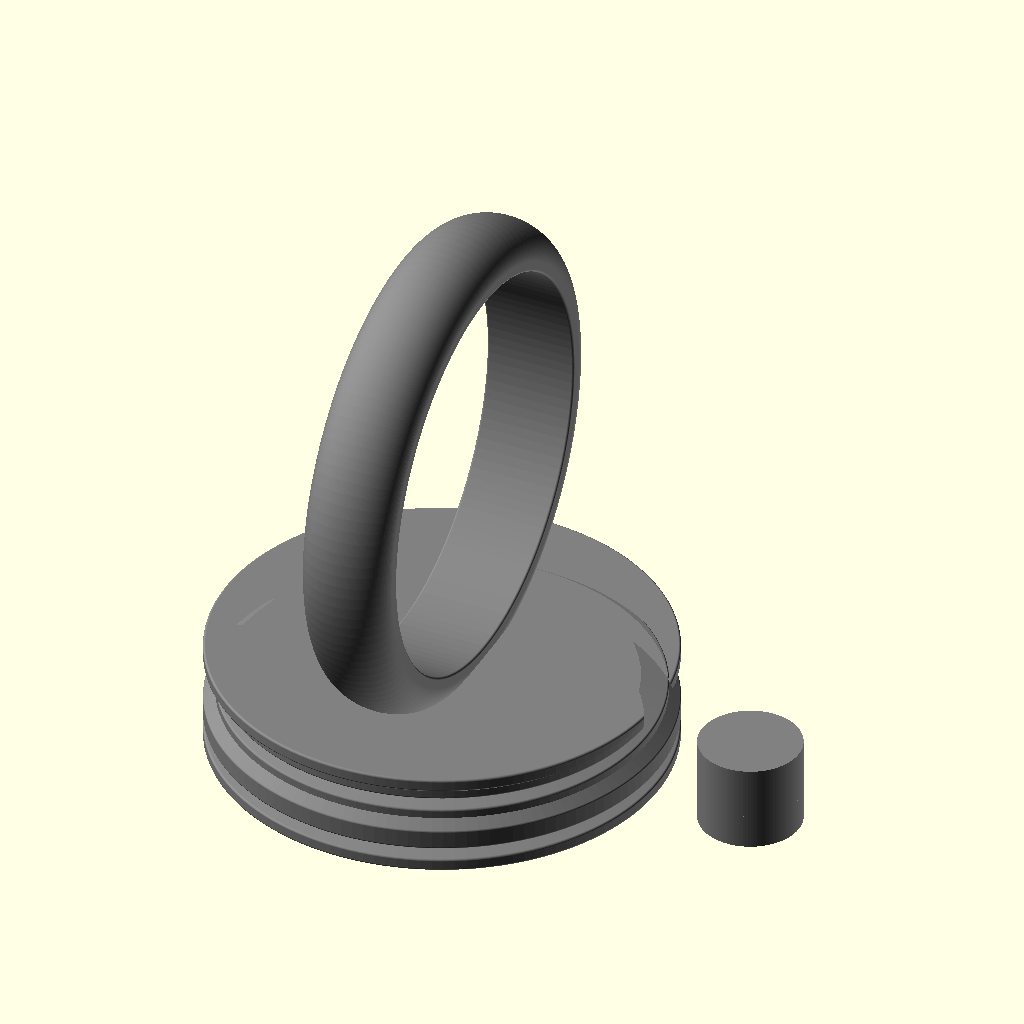
Cell 1 — every parameter at its default value.
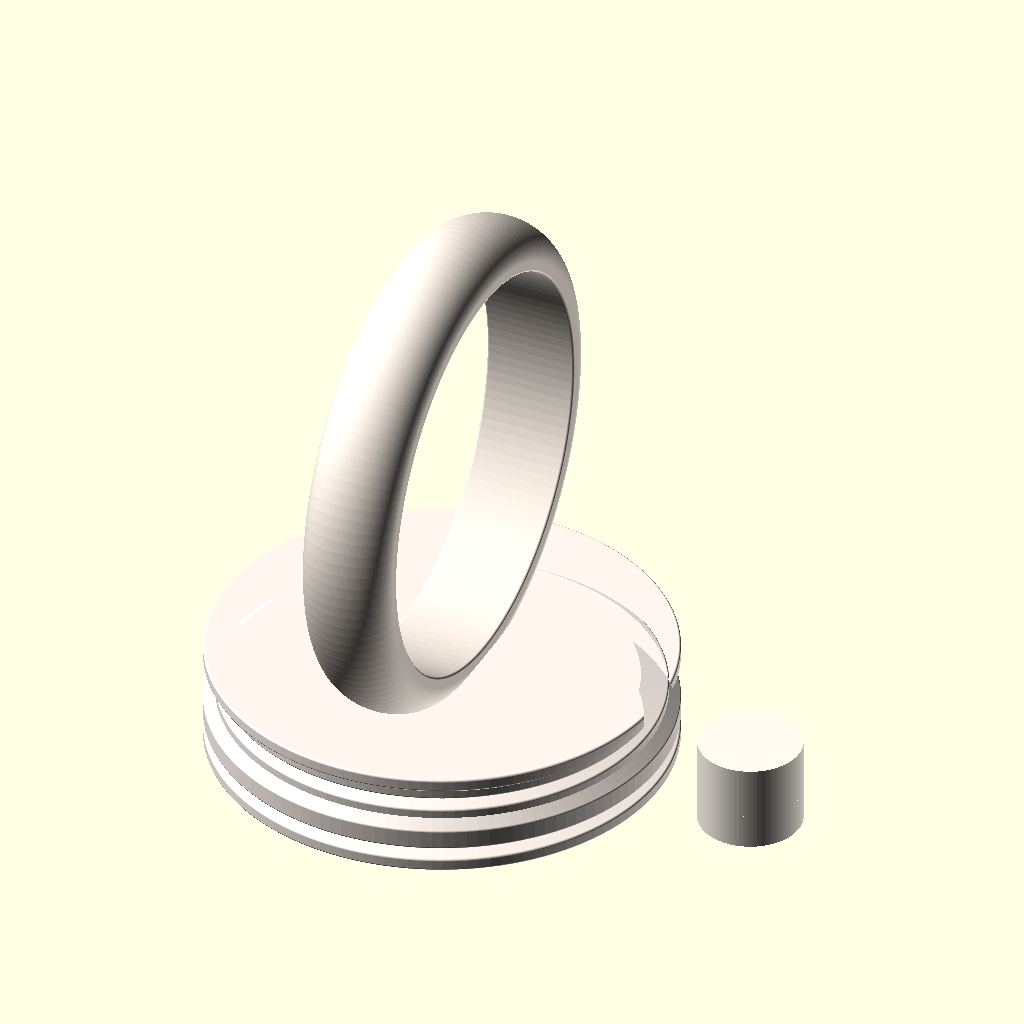
Cell 2 — COLOR_SCHEME set to 0, the other parameters unchanged.
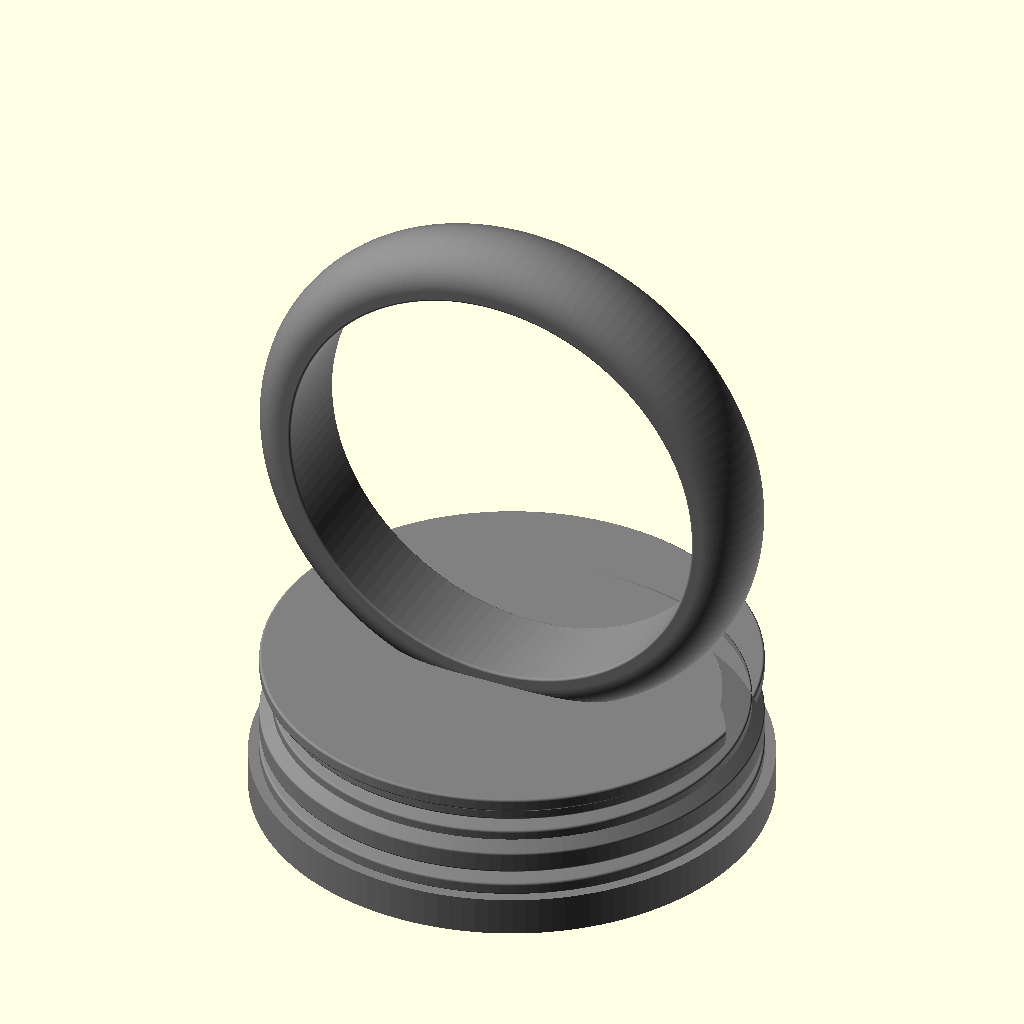
Cell 3 — VIEW set to 0, the other parameters unchanged.
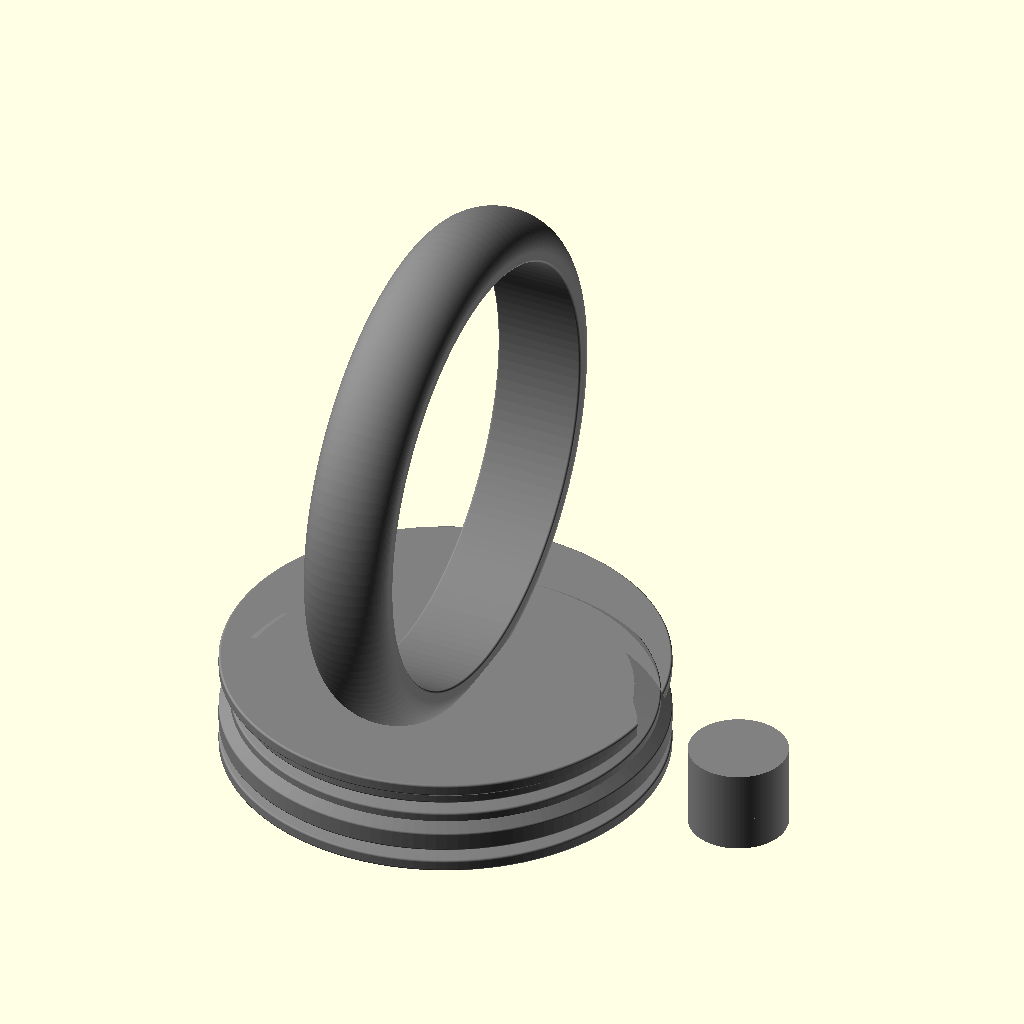
Cell 4: FINGER_DIAMETER = 18 (everything else at default).
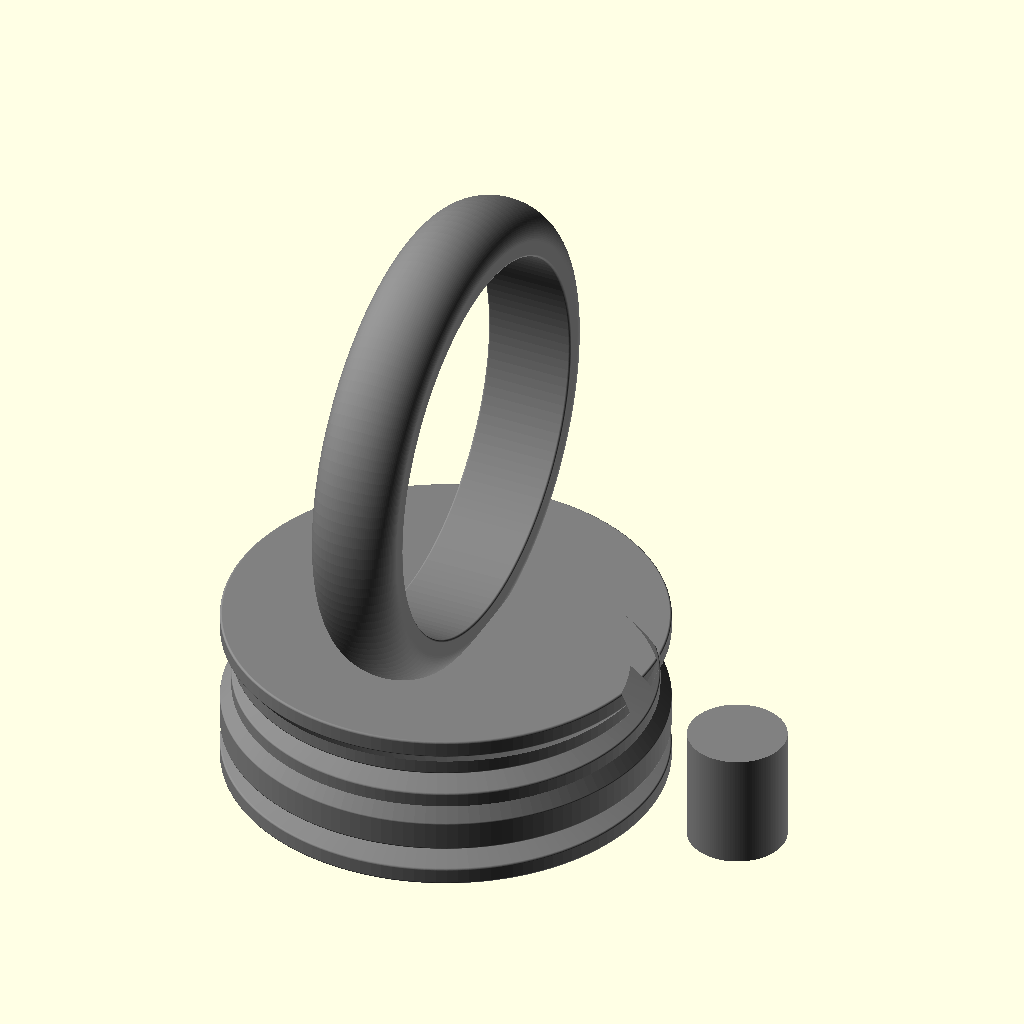
Cell 5: the same model with STRUCTURE_THICKNESS_TIMES = 5.
All cells are drawn from the same view direction (rotation 55°, 0°, 25°, orthographic, colour scheme Cornfield), but the view is re-fitted for each cell, so position and scale can differ between cells as well as the parameter.
Source of the model, inputs/thingiverse/files/thing-902701/fede-v6.scad:
/* [Hidden] */
COIN_BORDER_THICKNESS                  =   1.6;  
COIN_ITSELF_THICKNESS                  =   1.53;  
COIN_DIAMETER                          =  20.88;  
COIN_MIDDLE_HOLE_DIAMETER              =   4.46;   
COIN_BORDER_INNER_LENGTH               =   1;    
COIN_BORDER_OUTER_LENGTH               =   1;   

FINGER_TOLERANZ_DIAMETER               =   1.50;  

STRUCTURE_DEPTH_0                      =   0;    
STRUCTURE_DEPTH_1                      =   0;  
STRUCTURE_DEPTH_2                      =   2;
STRUCTURE_DEPTH_0_5                    =    1.5;
STRUCTURE_OFFSET                       =   0.1;   

RESOLUTION                             = 128;   
STRUCTURE_DIAMETER                     =  20;       
RING_CIRCLE_DIAMETER_HEIGHT            =   4;       
RING_OFFSET                            =   0.10;   
RING_SCALE                             =   0.75;   

/* [Parameters] */
COLOR_SCHEME                           =  2;        // [  0:Silver, 1:Pink, 2:Grey ]
VIEW                                   =  1;        // [  0:Preview, 2:Ring, 1:Print ]
FINGER_DIAMETER                        = 16;        // [ 14:14 mm, 16:16 mm, 18:18 mm, 20:20 mm, 22:22 mm, 24:24 mm]
STRUCTURE_THICKNESS_TIMES              =  3;     // [  5:5, 6:6, 7:7, 8:8, 9:9, 10:10]
/* [Hidden] */
$fn                                    = RESOLUTION;
coin_radius                            = COIN_DIAMETER/2;
coin_middle_hole_radius                = COIN_MIDDLE_HOLE_DIAMETER/2;
coin_border_inner_radius               = coin_middle_hole_radius + COIN_BORDER_INNER_LENGTH*2;
coin_border_outer_radius               = coin_radius - COIN_BORDER_OUTER_LENGTH*2;


structure_height                       = COIN_ITSELF_THICKNESS * STRUCTURE_THICKNESS_TIMES;
structure_height_segment               = (structure_height - (STRUCTURE_OFFSET*2)) / 12;
structure_radius                       = STRUCTURE_DIAMETER/2;

ring_circle_radius                     = RING_CIRCLE_DIAMETER_HEIGHT/2 - (RING_OFFSET);
finger_total_radius                    = (FINGER_DIAMETER + FINGER_TOLERANZ_DIAMETER) /2;

structure_ausschnitt                   = finger_total_radius;

color_profiles                         = [ [ "Snow",        // coinMiddle
                                             "Gainsboro",        // coinOutIn
                                             "FloralWhite",      // connector
                                             "Seashell",         // structur
                                             "Linen"             // ring
                                                ],
                                           [ "Snow",             // coinMiddle
                                              "Gainsboro",       // coinOutIn
                                              "Pink",            // connector
                                              "Pink",            // structur
                                              "Pink"             // ring
                                                ],
                                           [ "grey",       // coinMiddle
                                             "grey",       // coinOutIn
                                             "grey",       // connector
                                             "grey",       // structur
                                             "grey"        // ring
                                                ] ] ;                    
//---------------------------------------------------------------
// http://www.thingiverse.com/thing:902701/edit

RING_CIRCLE_STRAIGHT                   =  (structure_height_segment+RING_OFFSET) * 1; // 3 ?? 


if(VIEW == 0) {
    object_total_view();
} else if( VIEW == 1) {
    object_total_print();
} else if( VIEW == 2) {
    finger_ring3D();
}



module object_total_print() {
        translate( [    structure_radius + 2 + coin_middle_hole_radius,
                        0.00,
                        0.00 ] ) 
      coin_holder();

        union() {
            structure3D();
                
            translate( [        0, 
                                0, 
                                0  ] ) 
            translate( [        0, 
                                0, 
                                -RING_CIRCLE_DIAMETER_HEIGHT/2 ] ) 
            translate( [        0, 
                                0, 
                                finger_total_radius + RING_CIRCLE_STRAIGHT + 
                                RING_CIRCLE_DIAMETER_HEIGHT/2 + structure_height  ] )
            finger_ring3D();
        } 
} 

module object_total_view() {
    rotate( [        0.00,
                     0.00,
                      90.00 ] ) 
    union() {
    translate( [    0.00,  
                    0.00,
                    COIN_BORDER_THICKNESS/2 ] )
    coin();
    
    coin_holder();
    translate( [    0.00,
                    0.00,
                    COIN_ITSELF_THICKNESS ] ) 
        union() {
            structure3D();
                
            translate( [        0, 
                                0, 
                                0  ] ) 
            translate( [        0, 
                                0, 
                                -RING_CIRCLE_DIAMETER_HEIGHT/2 ] ) 
            translate( [        0, 
                                0, 
                                finger_total_radius + RING_CIRCLE_STRAIGHT + 
                                RING_CIRCLE_DIAMETER_HEIGHT/2 + structure_height  ] )
            finger_ring3D();
        }
    }
}

module coin_holder() {  
    color(color_profiles[COLOR_SCHEME][2])
    union() {
       translate([ 0,
                   0,
                   COIN_ITSELF_THICKNESS-0.1 ] )  
        //coin_connector(0.2);
        cylinder(   r = coin_middle_hole_radius,
                    h = structure_height/2+0.1);
        cylinder(   r = coin_middle_hole_radius,
                    h = COIN_ITSELF_THICKNESS);  
    }
}


module coin_connector(toleranz) {
    negativ_toleranz = toleranz;
    a                =         [    [  0, 0 ],
                                    [  0, COIN_MIDDLE_HOLE_DIAMETER/2-negativ_toleranz ],
                                    [  COIN_MIDDLE_HOLE_DIAMETER/2-negativ_toleranz, COIN_MIDDLE_HOLE_DIAMETER/2-negativ_toleranz ] ] ;
    translate(-triangle_centroid_vertex_array(a))
    linear_extrude( height = structure_height/2+0.1) {
    polygon(    points   = a, 
                paths    = [ [  0, 1, 2 ] ] );
    } 
}
module structure_negativ(laenge) {

    rotate( [       0.00,
                   90.00,
                    0.00 ] ) 
    rotate_extrude() {
    translate( [        finger_total_radius,
                        0 ] ) 
    offset(             r = RING_OFFSET ) 
        translate( [    (RING_CIRCLE_STRAIGHT * 2 ) / 2,
                        0.00 ] ) 
        union() {      
                 translate( [   -RING_CIRCLE_STRAIGHT + RING_OFFSET,
                                laenge/2*-1] ) 
                square([        RING_CIRCLE_STRAIGHT - RING_OFFSET + RING_CIRCLE_DIAMETER_HEIGHT/2, 
                                laenge ] );
                }  
        
    }
}

module finger_ring3D() {
    color(color_profiles[COLOR_SCHEME][4])
    translate( [     0.00,
                     0.00,
                     0.00 ] )
    translate( [     0.00,
                     0.00,
                     0] )
    rotate( [        0.00,
                    90.00,
                     0.00 ] ) 
    rotate_extrude() {
        finger_ring2D();
    }
}

module finger_ring2D() {

translate( [    finger_total_radius,
                 0.00 ] ) 
offset(          r = RING_OFFSET ) {
    translate( [    (RING_CIRCLE_STRAIGHT * 2 ) / 2,
                    0.00 ] ) 
        union() {
            difference() {                
                scale( [        RING_SCALE, 
                                1 ] )
                circle(         ring_circle_radius);
                    
                translate( [   -RING_CIRCLE_DIAMETER_HEIGHT,
                                -RING_CIRCLE_DIAMETER_HEIGHT / 2 ] )
                square( [       RING_CIRCLE_DIAMETER_HEIGHT,
                                RING_CIRCLE_DIAMETER_HEIGHT ] );
            }
            translate( [    -RING_CIRCLE_STRAIGHT + RING_OFFSET,
                            -ring_circle_radius ] ) 
            square([        RING_CIRCLE_STRAIGHT - RING_OFFSET, 
                            ring_circle_radius * 2 ] );
        }   
    }
}

module structure3D() {
    color(color_profiles[COLOR_SCHEME][3])
    difference() {
        rotate_extrude( ) {
            structure2D();
        }   
        translate( [    0,
                        0,
                        -0.1 ] ) 
                cylinder(   r = coin_middle_hole_radius+0.1,
                    h = structure_height/2+0.1);
    
    }
}

module structure2D() {
   translate( [ structure_radius - STRUCTURE_DEPTH_2 - STRUCTURE_OFFSET, 
             0.00, 
             0.00 ] ) 
translate( [ 0.00, 
             STRUCTURE_OFFSET ] )
offset(  r = STRUCTURE_OFFSET )
    polygon( points = [ [ 0.00, 0.00 ],
                        [ STRUCTURE_DEPTH_2, 0.00 ],
                        [ STRUCTURE_DEPTH_2, structure_height_segment*1 ],
                        [ STRUCTURE_DEPTH_1, structure_height_segment*2 ],
                        [ STRUCTURE_DEPTH_2, structure_height_segment*3 ],
                        [ STRUCTURE_DEPTH_2, structure_height_segment*4 ],
                        [ STRUCTURE_DEPTH_2, structure_height_segment*5 ],
                        [ STRUCTURE_DEPTH_0_5, structure_height_segment*6 ],
                        [ STRUCTURE_DEPTH_0_5, structure_height_segment*7 ],
                        [ STRUCTURE_DEPTH_1, structure_height_segment*8 ],
                        [ STRUCTURE_DEPTH_0_5, structure_height_segment*9 ],
                        [ STRUCTURE_DEPTH_0_5, structure_height_segment*10 ],
                        [ STRUCTURE_DEPTH_2, structure_height_segment*11 ],
                        [ STRUCTURE_DEPTH_2, structure_height_segment*12 ],
                        [ 0.00,              structure_height_segment*12 ] ],          
             paths = [  [ 0, 1, 2, 3,4,5,6,7,8,9,10,11,12,13,14 ] ] );
square( [    structure_radius - STRUCTURE_DEPTH_2,  structure_height ]) ;
    
}

module coin() {
    union() {
        union() {
            color(color_profiles[COLOR_SCHEME][1])   
            ring(       coin_radius,
                        coin_border_outer_radius,
                       COIN_BORDER_THICKNESS ) ;
                
            color(color_profiles[COLOR_SCHEME][1])          
           ring(       coin_border_inner_radius,
                        coin_middle_hole_radius,
                        COIN_BORDER_THICKNESS ) 
            ;
            }
        color(color_profiles[COLOR_SCHEME][0])
        ring(       coin_border_outer_radius+0.1,
                    coin_border_inner_radius,
                    COIN_ITSELF_THICKNESS ) ;
    }
}

module ring(aussen, innen, hoehe) {
    
translate( [    0,
                0,
                -hoehe/2 ] )
    difference() {
        cylinder(       r = aussen,
                        h = hoehe );
        
        translate( [     0,
                         0,
                        -1  ] ) 
        cylinder(       r = innen,
                        h = hoehe+2 );
    }   
}


function triangle_centroid_vertex_array(v)      = [  (v[0][0]+v[1][0]+v[2][0])/3, 
                                                     (v[0][1]+v[1][1]+v[2][1])/3, 
                                                     (v[0][2]+v[1][2]+v[2][2])/3 ];
Parameter table extracted from the source (name, type, default, range or options):
COLOR_SCHEME: number, default 2, options 0, 1, 2
VIEW: number, default 1, options 0, 2, 1
FINGER_DIAMETER: number, default 16, options 14, 16, 18, 20, 22, 24
STRUCTURE_THICKNESS_TIMES: number, default 3, options 5, 6, 7, 8, 9, 10
